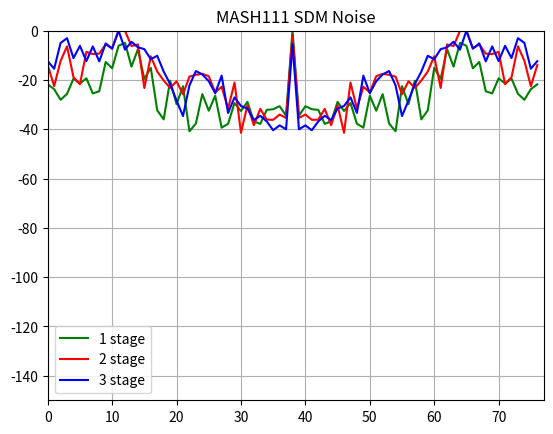
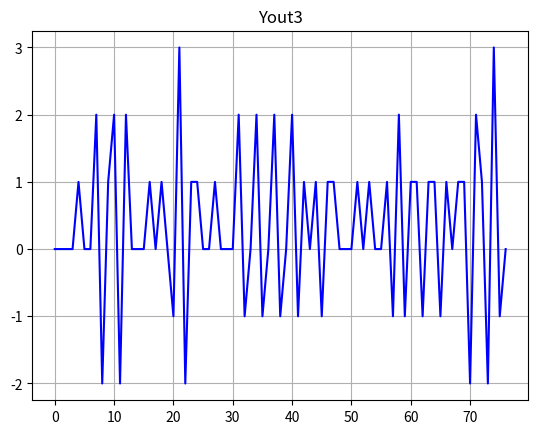

Reproduce these figures in Python, in order.
# """
# Created on maio 07 17:21:52 2023
#
# [redacted]
# """
# import numpy as np
# import matplotlib.pyplot as plt
#
# FCWf = 0.3438
# error = 1/12
#
# cycles = 19
#
# out1 = np.zeros(cycles)
# in1 = np.zeros(cycles)
# e1 = np.zeros(cycles)
#
# out2 = np.zeros(cycles)
# in2 = np.zeros(cycles)
# e2 = np.zeros(cycles)
#
# outf = np.zeros(cycles)
# cout = np.zeros(cycles)
# in1[0] = FCWf
# in2[0] = 0
# media1 = 0
# media2 = 0
# mediaf = 0
# for n in range(1, cycles):
#     in1[n] += in1[n - 1]
#     out1[n] = in1[n] + e1[n - 1] - error
#     if out1[n] > 0:
#         out1[n] = 1
#     else:
#         out1[n] = 0
#     e1[n] = in1[n] + e1[n - 1] - out1[n]
#
#     in2[n] += e1[n]
#     out2[n] = in2[n] + e2[n - 1] - error
#     if out2[n] > 0:
#         out2[n] = 1
#     else:
#         out2[n] = 0
#     e2[n] = in2[n] + e2[n - 1] - out2[n]
#
#     cout[n] = FCWf - (e2[n] - e2[n - 1]) ** 2
#     outf[n] = out1[n] + out2[n - 1]
#     media1 += out1[n]
#     media2 += out2[n]
#     mediaf += outf[n]
#
# media1 = media1 / (cycles - 1)
# media2 = media2 / (cycles - 1)
# mediaf = mediaf / (cycles - 1)
#
# print(out1)
# print(media1)
# print(media2)
# print(mediaf)
# print(cout.sum() / (cout.size - 1))

import numpy as np
import matplotlib.pyplot as plt
'''
%MASH ((Multi Stage Noise Shaping)111 SDM
%this is a simulation of a MASH111 SDM where we look at the noise
%generated after a lengthy simulation time. The inputs are the fraction we
%are trying to synthesize, and the number of bits for the accumulators.
%The values in the accumulators are all positive, and the fraction is only
%valid from 0 to 1
%This has no dither it is just the basic modulator
%The setup is:
%                 --------> + ----------> + ----> Output
%                |         diff         diff^2
%                |          |             |
%              carry1     carry2        carry3
%Fraction=>Accumulator1=>Accumulator2=>Accumulator3
%Carry1 from accumulator 1 is added to the dirivative of carry2 and the
%2nd derivative of carry3 to make the output.
%1/29/2013 fixed the 3 stage differentiation
%1/29/2013 added better plot and description
'''

# NumberSamples=2^16;
NumberSamples = 77
BusSize = 21  # bits
Fraction = 0.3438  # usable 0 to 1
FractionInternal = 2**BusSize * Fraction
AccumulatorBits = 21  # bits
AccumulatorSize = 2**AccumulatorBits

C1 = np.zeros(NumberSamples)    # Carry out of the first accumulator
C2 = np.zeros(NumberSamples)    # Carry out of the 2nd accumulator
C3 = np.zeros(NumberSamples)    # Carry out of the 3nd accumulator
U1 = np.zeros(NumberSamples)    # output of the 1st accum
U2 = np.zeros(NumberSamples)    # output of the 2nd accum
U3 = np.zeros(NumberSamples)    # output of the 3rd accum
Yout1 = np.zeros(NumberSamples) # output to the divider for 1 stage SDM
Yout2 = np.zeros(NumberSamples) # output to the divider for 2 stage SDM
Yout3 = np.zeros(NumberSamples) # output to the divider for 3 stage SDM
out = np.zeros(NumberSamples)

for index in range(0, NumberSamples):
    U1[index] = FractionInternal + U1[index-1]
    U2[index] = U1[index - 1] + U2[index - 1]
    # U2[index] = U1[index-1] + U2[index-1]
    U3[index] = U2[index-1] + U3[index-1]
    if U1[index] > AccumulatorSize:
        C1[index] = 1  # carry 1
        U1[index] -= AccumulatorSize
    if U2[index] > AccumulatorSize:
        C2[index] = 1  # carry 2
        U2[index] -= AccumulatorSize
    if U3[index] > AccumulatorSize:
        C3[index] = 1  # carry 3
        U3[index] -= AccumulatorSize

    # The output is the overflow from acc 1, plus the diff of the overflow from
    # acc 2, plus the 2nd derivative of the overflow from acc 3
    Yout3[index] = C1[index] + C2[index] - C2[index-1] + C3[index] - 2*C3[index-1] + C3[index-2]  # output to the divider - 3 stages
    # Yout3[index] = C1[index - 2] + C2[index - 1] - C2[index - 2] + C3[index] - 2 * C3[index - 1] + C3[index - 2]
    Yout2[index] = C1[index] + C2[index] - C2[index-1]  # output to the divider - 2 stages
    Yout1[index] = C1[index]  # output to the divider - 1 stage
    out[index] = C1[index - 3] + C2[index - 2] - C2[index - 3] + C3[index - 1] - 2 * C3[index - 2] + C3[index - 3]
MeanFrac = np.mean(Yout3)
Meanout = np.mean(out)
print(f"\nMeanFracMASH = {MeanFrac:.4f}\n")
print(f"\nMeanout = {Meanout:.4f}\n")
# note how the close in noise improves as the order increases
fig1, ax1 = plt.subplots()
SignalFreq1 = 20*np.log10(np.abs(np.fft.fft(Yout1)))
ax1.plot(np.fft.fftshift(SignalFreq1) - np.max(SignalFreq1), 'g')
SignalFreq2 = 20*np.log10(np.abs(np.fft.fft(Yout2)))
SignalFreq3 = 20*np.log10(np.abs(np.fft.fft(Yout3)))
ax1.plot(np.fft.fftshift(SignalFreq2) - np.max(SignalFreq2), 'r')
ax1.plot(np.fft.fftshift(SignalFreq3) - np.max(SignalFreq3), 'b')
ax1.legend(['1 stage', '2 stage', '3 stage'])
ax1.set_title('MASH111 SDM Noise')
ax1.set_ylim([-150, 0])
ax1.set_xlim([0, NumberSamples])
ax1.grid(True)

fig2, ax2 = plt.subplots()
# ax2.plot(Yout2, 'r')
# ax2.plot(C2, 'r')
ax2.plot(out, 'b')
ax2.set_title('Yout3')
ax2.grid(True)

plt.show()
